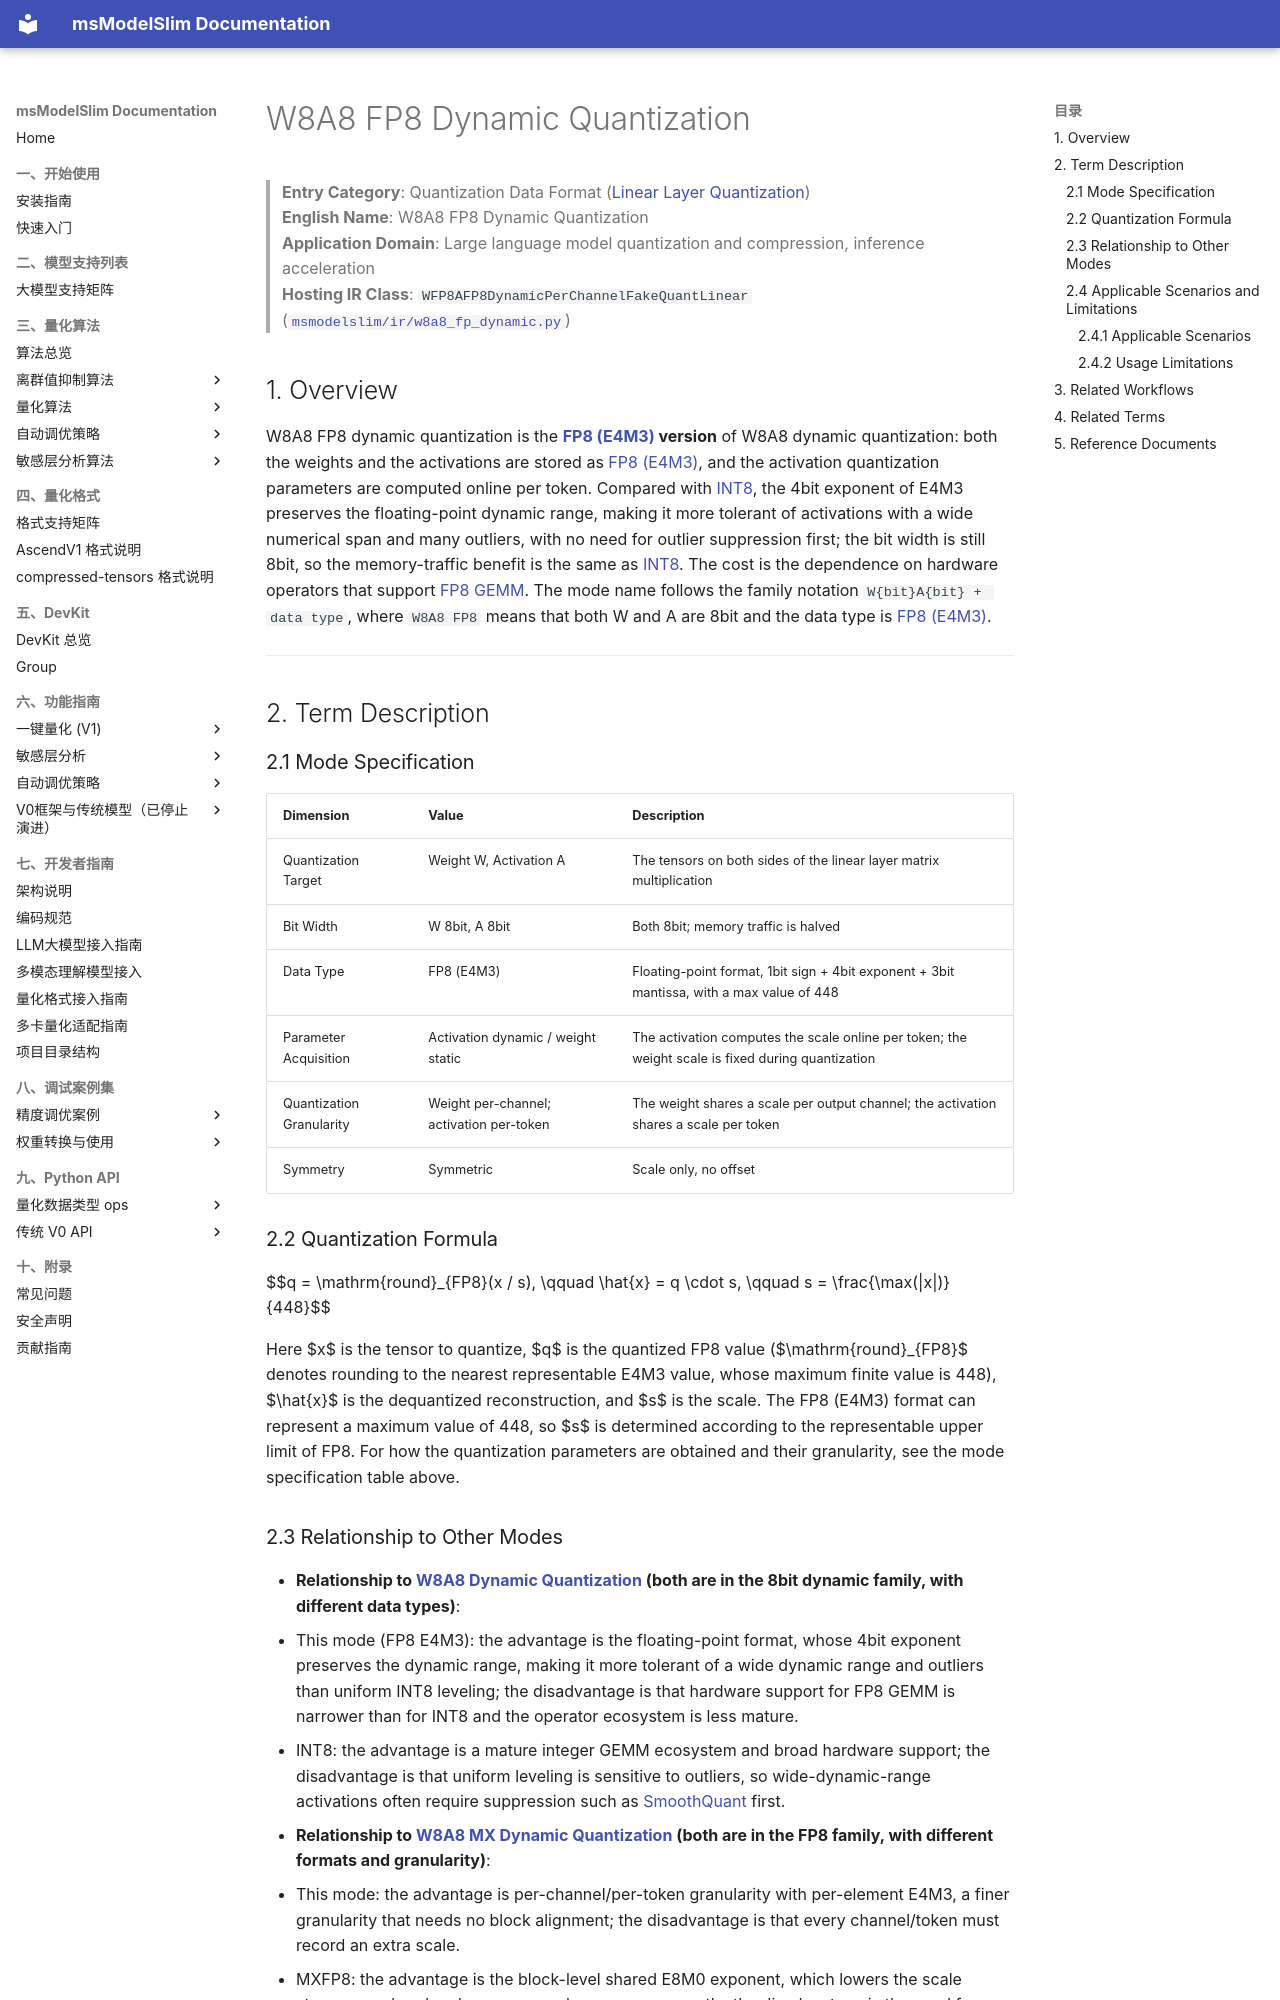

repository: Ascend/msmodelslim · page: en/knowledge_base/quantization_mode/linear_layer_quantization/term_w8a8_fp8_dynamic/index.html · generator: mkdocs

# W8A8 FP8 Dynamic Quantization

> **Entry Category**: Quantization Data Format ([Linear Layer Quantization](README.md))<br>
> **English Name**: W8A8 FP8 Dynamic Quantization<br>
> **Application Domain**: Large language model quantization and compression, inference acceleration<br>
> **Hosting IR Class**: `WFP8AFP8DynamicPerChannelFakeQuantLinear` ([`msmodelslim/ir/w8a8_fp_dynamic.py`](../../../../../msmodelslim/ir/w8a8_fp_dynamic.py))<br>

## 1. Overview

W8A8 FP8 dynamic quantization is the **[FP8 (E4M3)](../../dtype_ops/term_fp8.md) version** of W8A8 dynamic quantization: both the weights and the activations are stored as [FP8 (E4M3)](../../dtype_ops/term_fp8.md), and the activation quantization parameters are computed online per token. Compared with [INT8](../../dtype_ops/term_int8.md), the 4bit exponent of E4M3 preserves the floating-point dynamic range, making it more tolerant of activations with a wide numerical span and many outliers, with no need for outlier suppression first; the bit width is still 8bit, so the memory-traffic benefit is the same as [INT8](../../dtype_ops/term_int8.md). The cost is the dependence on hardware operators that support [FP8](../../dtype_ops/term_fp8.md) [GEMM](../term_gemm.md). The mode name follows the family notation `W{bit}A{bit} + data type`, where `W8A8 FP8` means that both W and A are 8bit and the data type is [FP8 (E4M3)](../../dtype_ops/term_fp8.md).

---

## 2. Term Description

### 2.1 Mode Specification

| Dimension | Value | Description |
|------|------|------|
| Quantization Target | Weight W, Activation A | The tensors on both sides of the linear layer matrix multiplication |
| Bit Width | W 8bit, A 8bit | Both 8bit; memory traffic is halved |
| Data Type | FP8 (E4M3) | Floating-point format, 1bit sign + 4bit exponent + 3bit mantissa, with a max value of 448 |
| Parameter Acquisition | Activation dynamic / weight static | The activation computes the scale online per token; the weight scale is fixed during quantization |
| Quantization Granularity | Weight per-channel; activation per-token | The weight shares a scale per output channel; the activation shares a scale per token |
| Symmetry | Symmetric | Scale only, no offset |

### 2.2 Quantization Formula

$$q = \mathrm{round}_{FP8}(x / s), \qquad \hat{x} = q \cdot s, \qquad s = \frac{\max(|x|)}{448}$$

Here $x$ is the tensor to quantize, $q$ is the quantized FP8 value ($\mathrm{round}_{FP8}$ denotes rounding to the nearest representable E4M3 value, whose maximum finite value is 448), $\hat{x}$ is the dequantized reconstruction, and $s$ is the scale. The FP8 (E4M3) format can represent a maximum value of 448, so $s$ is determined according to the representable upper limit of FP8. For how the quantization parameters are obtained and their granularity, see the mode specification table above.
